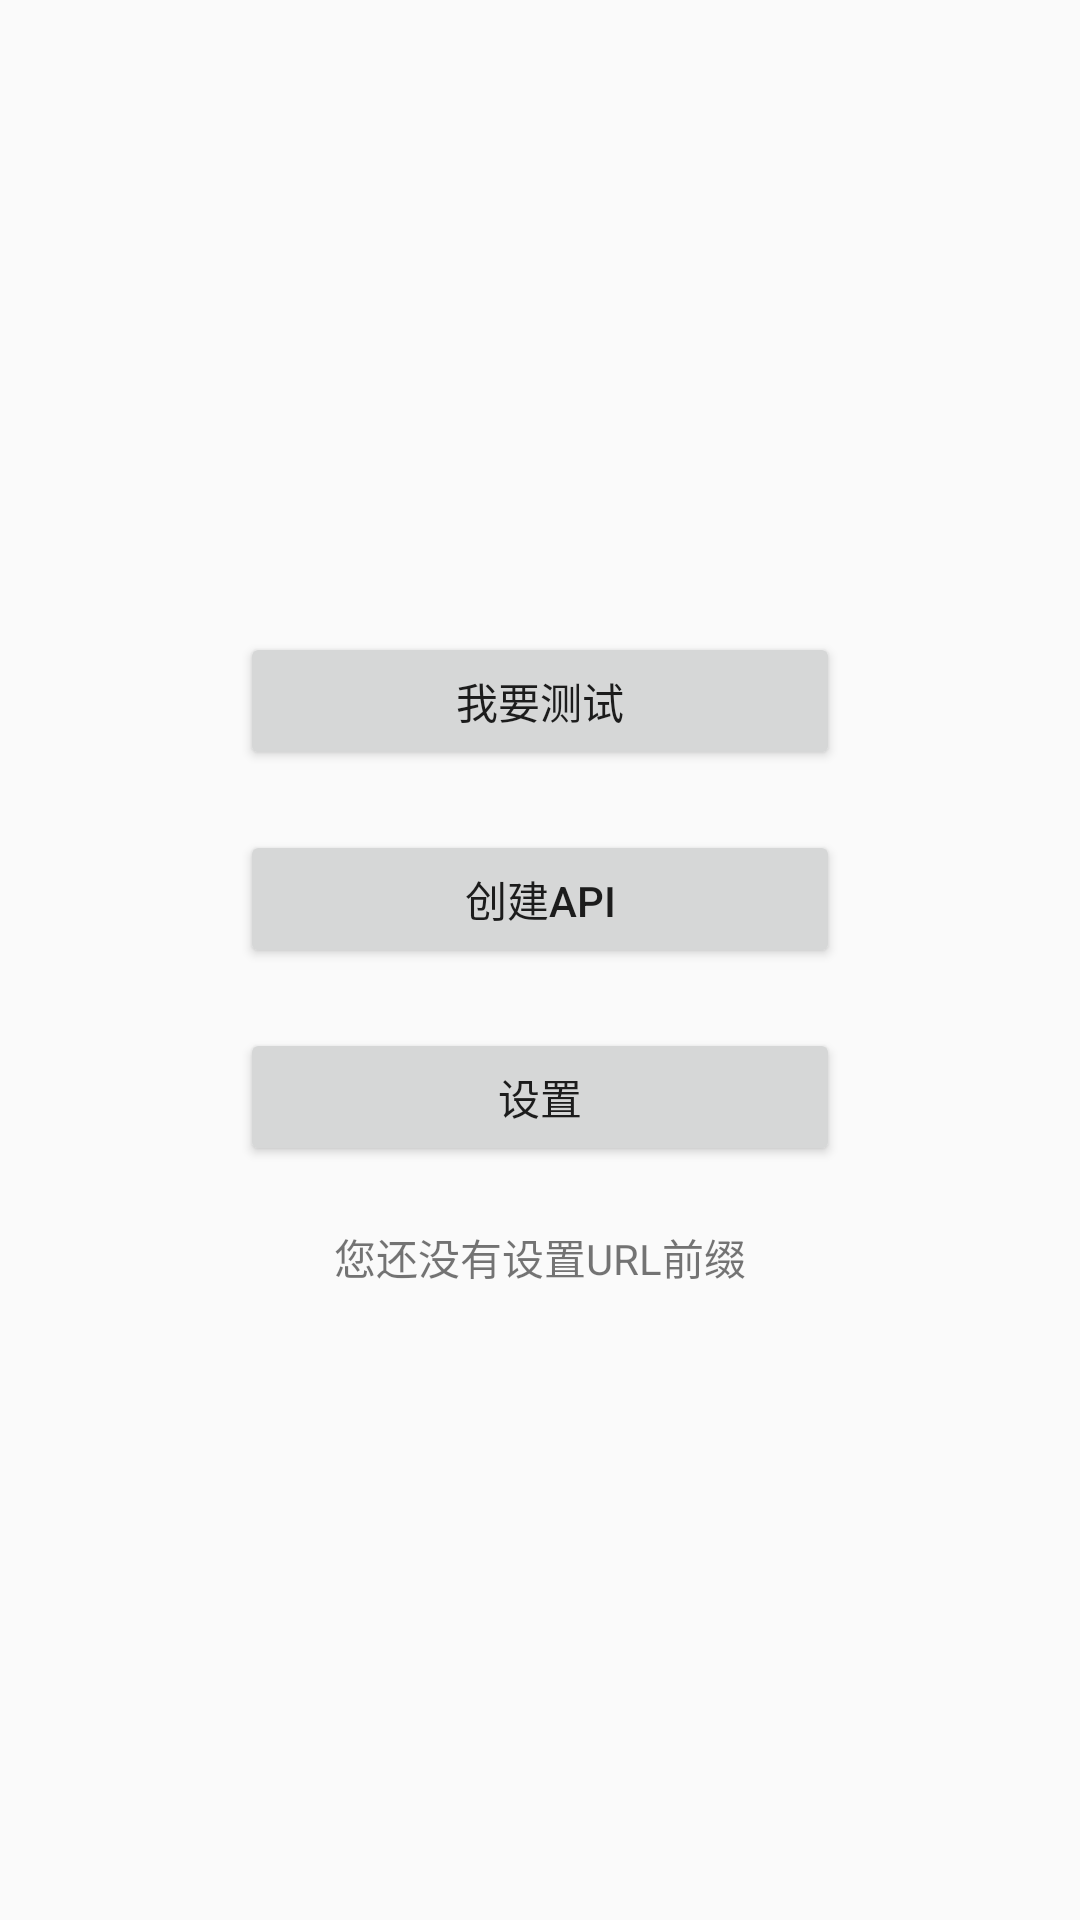

Here is an Android app screen rendered from its layout file. Give the layout XML and the strings, colors and styles it references.
<!-- AndroidManifest.xml: application theme AppTheme -->
<!-- res/layout/activity_main.xml -->
<LinearLayout xmlns:android="http://schemas.android.com/apk/res/android"
    xmlns:tools="http://schemas.android.com/tools" android:layout_width="match_parent"
    android:layout_height="match_parent" tools:context=".MainActivity"
    android:orientation="vertical"
    android:gravity="center">

    <Button
        android:id="@+id/btn_beginTest"
        style="@style/btn_main"
        android:text="我要测试"/>
    <Button
        android:id="@+id/btn_createApi"
        style="@style/btn_main"
        android:text="创建API"/>
    <Button
        android:id="@+id/btn_setting"
        style="@style/btn_main"
        android:text="设置"/>

    <TextView
        android:id="@+id/tv_tips"
        android:layout_width="wrap_content"
        android:layout_height="wrap_content"
        android:text="您还没有设置URL前缀"/>

    <LinearLayout
        android:id="@+id/ll_setIP"
        android:layout_width="fill_parent"
        android:layout_height="wrap_content"
        android:orientation="vertical"
        android:visibility="gone">
        <EditText
            android:id="@+id/et_ip"
            android:layout_width="fill_parent"
            android:layout_height="wrap_content"
            android:layout_marginLeft="10dp"
            android:layout_marginRight="10dp"/>
        <LinearLayout
            android:layout_width="fill_parent"
            android:layout_height="wrap_content"
            android:orientation="horizontal"
            android:gravity="center">
            <Button
                android:onClick="action"
                android:id="@+id/btn_cancel"
                android:layout_width="60dp"
                android:layout_height="46dp"
                android:layout_marginRight="10dp"
                android:text="取消"/>
            <Button
                android:onClick="action"
                android:id="@+id/btn_save"
                android:layout_width="60dp"
                android:layout_height="46dp"
                android:layout_marginLeft="10dp"
                android:text="保存"/>
        </LinearLayout>
    </LinearLayout>

</LinearLayout>
<!-- resources referenced by this layout -->
<resources>
  <style name="btn_main">
          <item name="android:onClick">action</item>
          <item name="android:layout_width">200dp</item>
          <item name="android:layout_height">46dp</item>
          <item name="android:layout_marginBottom">20dp</item>
      </style>
  <style name="AppTheme" parent="Theme.AppCompat.Light.DarkActionBar">
          
      </style>
</resources>
